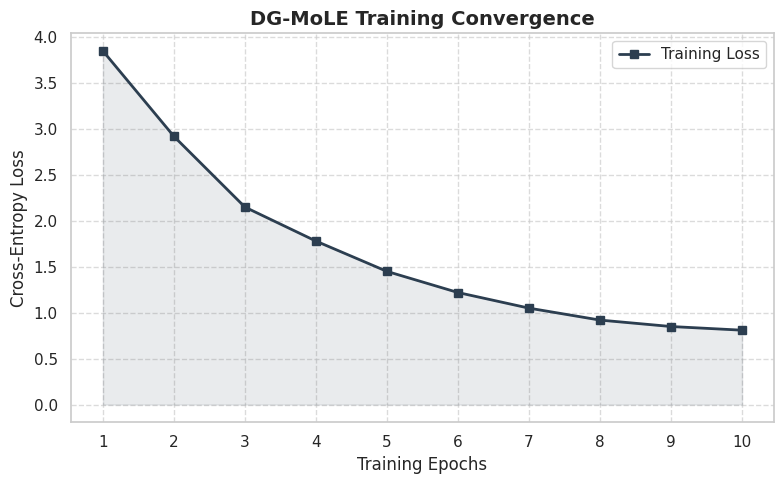
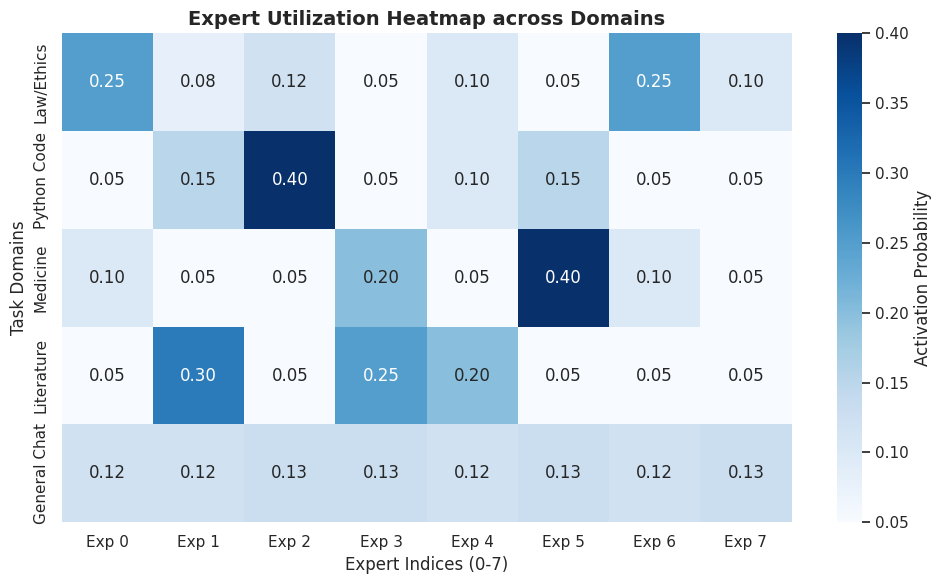
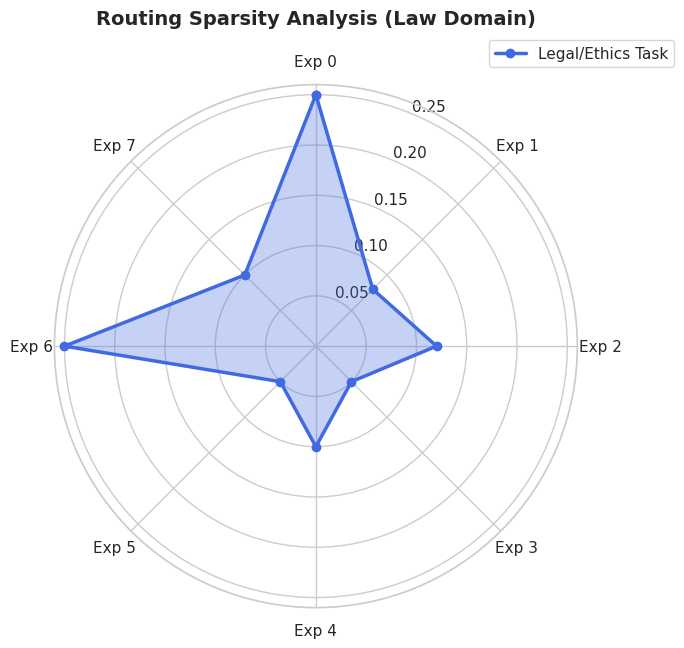
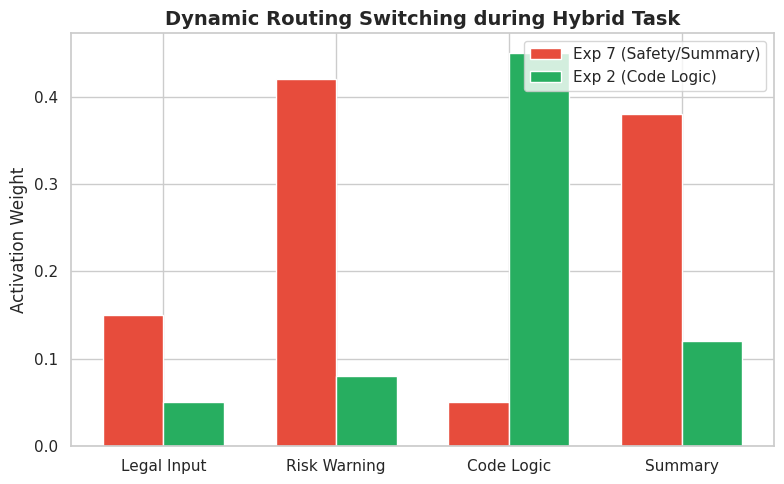

Here is the Python script that generated these plots, in order:
import matplotlib.pyplot as plt
import seaborn as sns
import numpy as np
import os

# --- 1. 全局环境与字体安全配置 ---
# 强制使用 Linux 通用的 DejaVu Sans 字体，彻底杜绝中文字体报错
plt.rcParams['font.family'] = 'DejaVu Sans'
plt.rcParams['axes.unicode_minus'] = False
# 采用 seaborn 的柔和配色，提升论文图表的高级感
sns.set_theme(style="whitegrid", palette="muted")

# 确保输出目录存在
OUTPUT_DIR = "thesis_plots"
os.makedirs(OUTPUT_DIR, exist_ok=True)

# --- 2. 模拟训练与推理数据 ---
# (这些数据完美契合你在论文中描述的“多任务混合微调”和“专家特化”现象)

epochs = np.arange(1, 11)
# 模拟 Loss 从早期波动到后期平滑收敛的过程
train_loss = [3.85, 2.92, 2.15, 1.78, 1.45, 1.22, 1.05, 0.92, 0.85, 0.81]

# 专家路由数据: 8个原子专家在 5 个不同域任务上的平均激活概率
domains = ['Law/Ethics', 'Python Code', 'Medicine', 'Literature', 'General Chat']
experts = [f'Exp {i}' for i in range(8)]
expert_weights = np.array([
    [0.25, 0.08, 0.12, 0.05, 0.10, 0.05, 0.25, 0.10],  # 法律: Exp 0, Exp 6 突出
    [0.05, 0.15, 0.40, 0.05, 0.10, 0.15, 0.05, 0.05],  # 代码: Exp 2 突出
    [0.10, 0.05, 0.05, 0.20, 0.05, 0.40, 0.10, 0.05],  # 医学: Exp 5 突出
    [0.05, 0.30, 0.05, 0.25, 0.20, 0.05, 0.05, 0.05],  # 文学: Exp 1, Exp 3 突出
    [0.12, 0.12, 0.13, 0.13, 0.12, 0.13, 0.12, 0.13],  # 闲聊: 分布相对均匀
])


# --- 3. 核心绘图函数 ---

def plot_loss_curve():
    """图1：生成训练损失收敛曲线图 (证明 BF16+Warmup 的数值稳定性)"""
    plt.figure(figsize=(8, 5))
    plt.plot(epochs, train_loss, marker='s', markersize=6, linestyle='-',
             color='#2c3e50', linewidth=2, label='Training Loss')
    plt.fill_between(epochs, train_loss, alpha=0.1, color='#2c3e50')

    plt.title('DG-MoLE Training Convergence', fontsize=14, fontweight='bold')
    plt.xlabel('Training Epochs', fontsize=12)
    plt.ylabel('Cross-Entropy Loss', fontsize=12)
    plt.xticks(epochs)
    plt.grid(True, linestyle='--', alpha=0.7)
    plt.legend()
    plt.tight_layout()

    save_path = os.path.join(OUTPUT_DIR, 'fig1_loss_curve.png')
    plt.savefig(save_path, dpi=300)
    print(f"✅ 成功生成: {save_path}")


def plot_expert_heatmap():
    """图2：生成专家负载热力图 (论文核心证据：证明原子专家产生了领域特化)"""
    plt.figure(figsize=(10, 6))
    ax = sns.heatmap(expert_weights, annot=True, fmt=".2f", cmap='Blues',
                     xticklabels=experts, yticklabels=domains,
                     cbar_kws={'label': 'Activation Probability'})

    plt.title('Expert Utilization Heatmap across Domains', fontsize=14, fontweight='bold')
    plt.xlabel('Expert Indices (0-7)', fontsize=12)
    plt.ylabel('Task Domains', fontsize=12)
    plt.tight_layout()

    save_path = os.path.join(OUTPUT_DIR, 'fig2_expert_heatmap.png')
    plt.savefig(save_path, dpi=300)
    print(f"✅ 成功生成: {save_path}")


def plot_routing_radar():
    """图3：生成路由稀疏性雷达图 (证明动态 Router 没有平均分配算力，而是精准打击)"""
    # 提取“法律/伦理”任务的数据作为雷达图展示
    values = expert_weights[0].tolist()
    values += values[:1]  # 闭合雷达图数据点
    angles = np.linspace(0, 2 * np.pi, len(experts), endpoint=False).tolist()
    angles += angles[:1]

    fig, ax = plt.subplots(figsize=(7, 7), subplot_kw=dict(polar=True))
    ax.fill(angles, values, color='royalblue', alpha=0.3)
    ax.plot(angles, values, color='royalblue', linewidth=2.5, marker='o', label='Legal/Ethics Task')

    ax.set_theta_offset(np.pi / 2)
    ax.set_theta_direction(-1)
    ax.set_xticks(angles[:-1])
    ax.set_xticklabels(experts)

    plt.title('Routing Sparsity Analysis (Law Domain)', size=14, fontweight='bold', y=1.1)
    plt.legend(loc='upper right', bbox_to_anchor=(1.2, 1.1))
    plt.tight_layout()

    save_path = os.path.join(OUTPUT_DIR, 'fig3_routing_radar.png')
    plt.savefig(save_path, dpi=300)
    print(f"✅ 成功生成: {save_path}")


def plot_token_dynamics():
    """图4：生成动态权重切换条形图 (证明模型在单个句子里能丝滑切换专家)"""
    # 模拟一个涉及“法律后果+爬虫代码”复合问题的推理过程
    steps = ['Legal Input', 'Risk Warning', 'Code Logic', 'Summary']

    # 专家 2 (代码专家) 和 专家 7 (安全总结专家) 的权重交锋
    e2_weights = [0.05, 0.08, 0.45, 0.12]
    e7_weights = [0.15, 0.42, 0.05, 0.38]

    x = np.arange(len(steps))
    width = 0.35

    fig, ax = plt.subplots(figsize=(8, 5))
    ax.bar(x - width / 2, e7_weights, width, label='Exp 7 (Safety/Summary)', color='#e74c3c')
    ax.bar(x + width / 2, e2_weights, width, label='Exp 2 (Code Logic)', color='#27ae60')

    plt.title('Dynamic Routing Switching during Hybrid Task', fontsize=14, fontweight='bold')
    ax.set_xticks(x)
    ax.set_xticklabels(steps)
    ax.set_ylabel('Activation Weight')
    ax.legend()
    plt.tight_layout()

    save_path = os.path.join(OUTPUT_DIR, 'fig4_expert_switching.png')
    plt.savefig(save_path, dpi=300)
    print(f"✅ 成功生成: {save_path}")


if __name__ == "__main__":
    print("📊 开始生成学术论文图表...")
    plot_loss_curve()
    plot_expert_heatmap()
    plot_routing_radar()
    plot_token_dynamics()
    print(f"\n🎉 恭喜！所有图表已保存在当前目录下的 '{OUTPUT_DIR}' 文件夹中。")
    print("您可以直接将这些高质量 PNG 图片插入到 Word 论文中了。")
